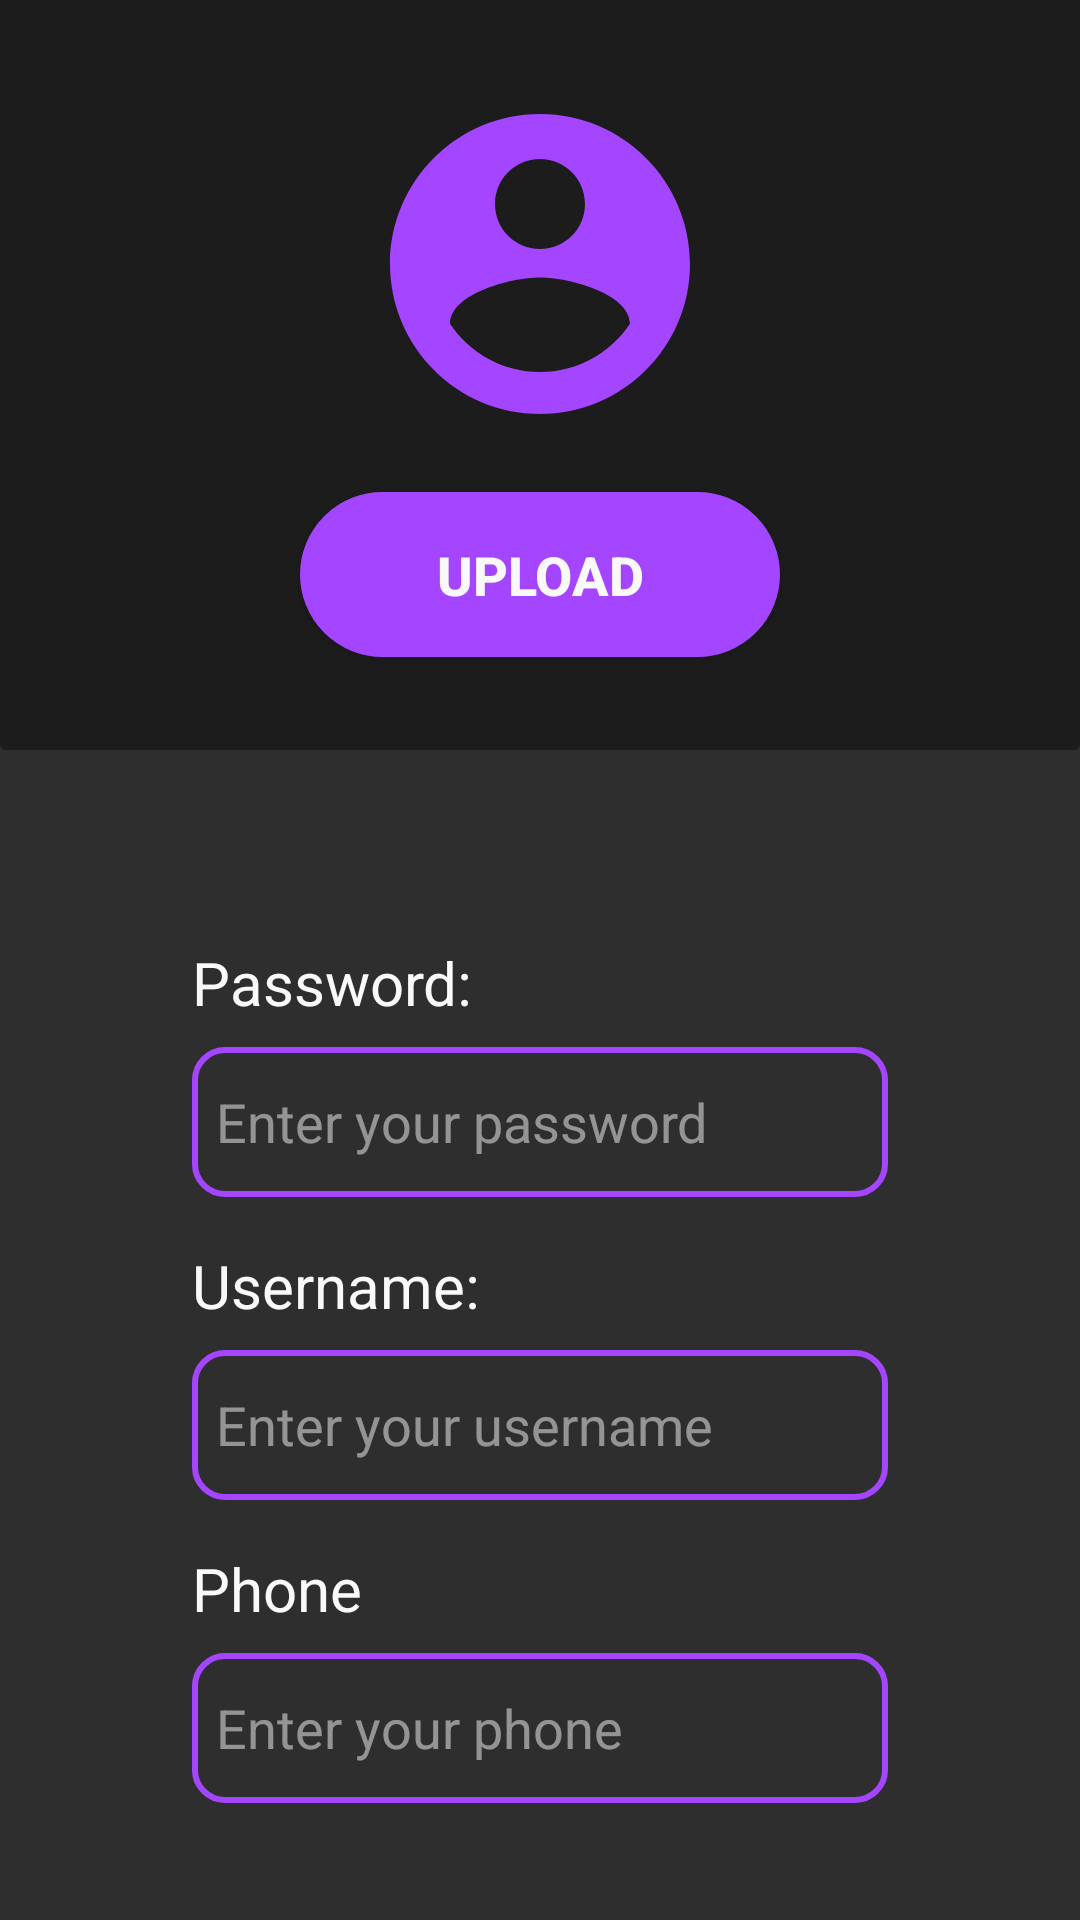

Produce the Android XML layout that renders to this screen, including the resource entries it uses.
<!-- AndroidManifest.xml: application theme Theme.UniTrip -->
<!-- res/layout/fragment_edit_profile.xml -->
<?xml version="1.0" encoding="utf-8"?>
<androidx.constraintlayout.widget.ConstraintLayout xmlns:android="http://schemas.android.com/apk/res/android"
    xmlns:app="http://schemas.android.com/apk/res-auto"
    xmlns:tools="http://schemas.android.com/tools"
    android:layout_width="match_parent"
    android:layout_height="match_parent"
    android:background="@color/bg_input"
    tools:context=".EditProfileFragment">

    <androidx.constraintlayout.widget.ConstraintLayout
        android:id="@+id/constraintLayout"
        android:layout_width="match_parent"
        android:layout_height="250dp"
        android:background="@drawable/inverse_block"
        app:layout_constraintEnd_toEndOf="parent"
        app:layout_constraintStart_toStartOf="parent"
        app:layout_constraintTop_toTopOf="parent">

        <com.google.android.material.imageview.ShapeableImageView
            android:id="@+id/userPfpEdit"
            android:layout_width="120dp"
            android:layout_height="120dp"
            android:layout_marginTop="28dp"
            android:scaleType="centerCrop"
            android:src="@drawable/baseline_account_circle_24"
            app:layout_constraintEnd_toEndOf="parent"
            app:layout_constraintStart_toStartOf="parent"
            app:layout_constraintTop_toTopOf="parent"
            app:shapeAppearanceOverlay="@style/RoundedCornersShapeAppearance"
            />

        <Button
            android:id="@+id/uploadImgBtnE"
            android:layout_width="0dp"
            android:layout_height="55dp"
            android:layout_marginStart="100dp"
            android:layout_marginTop="16dp"
            android:layout_marginEnd="100dp"
            android:background="@drawable/button_style"
            android:text="@string/uploadBtn"
            android:textColor="@color/text_primary"
            android:textSize="18sp"
            android:textStyle="bold"
            app:layout_constraintEnd_toEndOf="parent"
            app:layout_constraintStart_toStartOf="parent"
            app:layout_constraintTop_toBottomOf="@+id/userPfpEdit" />


    </androidx.constraintlayout.widget.ConstraintLayout>

    <TextView
        android:id="@+id/passEditView"
        android:layout_width="0dp"
        android:layout_height="wrap_content"
        android:layout_marginStart="64dp"
        android:layout_marginTop="64dp"
        android:layout_marginEnd="64dp"
        android:text="@string/passwordView"
        android:textColor="@color/text_primary"
        android:textSize="20sp"
        app:layout_constraintEnd_toEndOf="parent"
        app:layout_constraintStart_toStartOf="parent"
        app:layout_constraintTop_toBottomOf="@+id/constraintLayout" />

    <EditText
        android:id="@+id/passEditTxt"
        android:layout_width="0dp"
        android:layout_height="50dp"
        android:layout_marginStart="64dp"
        android:layout_marginTop="8dp"
        android:layout_marginEnd="64dp"
        android:background="@drawable/input_style"
        android:ems="10"
        android:hint="@string/passwordHint"
        android:inputType="textPassword"
        android:paddingHorizontal="8sp"
        android:paddingVertical="2sp"
        android:text=""
        android:textColor="@color/text_primary"
        android:textColorHint="@color/text_hint"
        app:layout_constraintEnd_toEndOf="parent"
        app:layout_constraintStart_toStartOf="parent"
        app:layout_constraintTop_toBottomOf="@+id/passEditView" />

    <TextView
        android:id="@+id/userEditView"
        android:layout_width="0dp"
        android:layout_height="wrap_content"
        android:layout_marginStart="64dp"
        android:layout_marginTop="16dp"
        android:layout_marginEnd="64dp"
        android:text="@string/userView"
        android:textColor="@color/text_primary"
        android:textSize="20sp"
        app:layout_constraintEnd_toEndOf="parent"
        app:layout_constraintStart_toStartOf="parent"
        app:layout_constraintTop_toBottomOf="@+id/passEditTxt" />

    <EditText
        android:id="@+id/userEditTxt"
        android:layout_width="0dp"
        android:layout_height="50dp"
        android:layout_marginStart="64dp"
        android:layout_marginTop="8dp"
        android:layout_marginEnd="64dp"
        android:background="@drawable/input_style"
        android:ems="10"
        android:hint="@string/userHint"
        android:inputType="text"
        android:paddingHorizontal="8sp"
        android:paddingVertical="2sp"
        android:text=""
        android:textColor="@color/text_primary"
        android:textColorHint="@color/text_hint"
        app:layout_constraintEnd_toEndOf="parent"
        app:layout_constraintStart_toStartOf="parent"
        app:layout_constraintTop_toBottomOf="@+id/userEditView" />

    <TextView
        android:id="@+id/phoneEditView"
        android:layout_width="0dp"
        android:layout_height="wrap_content"
        android:layout_marginStart="64dp"
        android:layout_marginTop="16dp"
        android:layout_marginEnd="64dp"
        android:text="@string/phoneView"
        android:textColor="@color/text_primary"
        android:textSize="20sp"
        app:layout_constraintEnd_toEndOf="parent"
        app:layout_constraintStart_toStartOf="parent"
        app:layout_constraintTop_toBottomOf="@+id/userEditTxt" />

    <EditText
        android:id="@+id/phoneEditTxt"
        android:layout_width="0dp"
        android:layout_height="50dp"
        android:layout_marginStart="64dp"
        android:layout_marginTop="8dp"
        android:layout_marginEnd="64dp"
        android:background="@drawable/input_style"
        android:ems="10"
        android:hint="@string/phoneHintEU"
        android:inputType="text"
        android:paddingHorizontal="8sp"
        android:paddingVertical="2sp"
        android:text=""
        android:textColor="@color/text_primary"
        android:textColorHint="@color/text_hint"
        app:layout_constraintEnd_toEndOf="parent"
        app:layout_constraintStart_toStartOf="parent"
        app:layout_constraintTop_toBottomOf="@+id/phoneEditView" />

    <LinearLayout
        android:layout_width="0dp"
        android:layout_height="wrap_content"
        android:layout_marginStart="64dp"
        android:layout_marginTop="48dp"
        android:layout_marginEnd="64dp"
        android:orientation="horizontal"
        app:layout_constraintEnd_toEndOf="parent"
        app:layout_constraintStart_toStartOf="parent"
        app:layout_constraintTop_toBottomOf="@+id/phoneEditTxt">

        <Button
            android:id="@+id/btnSaveEdit"
            android:layout_width="wrap_content"
            android:layout_height="wrap_content"
            android:layout_marginHorizontal="5dp"
            android:layout_weight="1"
            android:background="@drawable/button_accept"
            android:text="@string/saveBtnU"
            android:textColor="@color/text_primary"
            android:textSize="18sp"
            android:textStyle="bold" />

        <Button
            android:id="@+id/btnCancelEdit"
            android:layout_width="wrap_content"
            android:layout_height="wrap_content"
            android:layout_marginHorizontal="5dp"
            android:layout_weight="1"
            android:background="@drawable/button_cancel"
            android:text="@string/cancelBtnE"
            android:textColor="@color/text_primary"
            android:textSize="18sp"
            android:textStyle="bold" />
    </LinearLayout>


</androidx.constraintlayout.widget.ConstraintLayout>
<!-- resources referenced by this layout -->
<resources>
  <color name="bg_input">#FF2E2E2E</color>
  <color name="text_hint">#80F9F9F9</color>
  <color name="text_primary">#FFF9F9F9</color>
  <!-- drawable baseline_account_circle_24 (drawable) -->
  <vector xmlns:android="http://schemas.android.com/apk/res/android" android:height="24dp" android:tint="#A445FF" android:viewportHeight="24" android:viewportWidth="24" android:width="24dp">
        
      <path android:fillColor="@android:color/white" android:pathData="M12,2C6.48,2 2,6.48 2,12s4.48,10 10,10 10,-4.48 10,-10S17.52,2 12,2zM12,5c1.66,0 3,1.34 3,3s-1.34,3 -3,3 -3,-1.34 -3,-3 1.34,-3 3,-3zM12,19.2c-2.5,0 -4.71,-1.28 -6,-3.22 0.03,-1.99 4,-3.08 6,-3.08 1.99,0 5.97,1.09 6,3.08 -1.29,1.94 -3.5,3.22 -6,3.22z"/>
      
  </vector>
  <!-- drawable button_accept (drawable) -->
  <?xml version="1.0" encoding="utf-8"?>
  <shape xmlns:android="http://schemas.android.com/apk/res/android"
      >
      
      <stroke
          android:width="2dp"
          android:color="@color/bg_primary" />
  
      <padding android:bottom="10dp" android:left="10dp" android:right="10dp" android:top="10dp"/>
      <corners
          android:radius="5dp" />
  
      <solid android:color="@color/bg_primary" />
  </shape>
  <!-- drawable button_cancel (drawable) -->
  <?xml version="1.0" encoding="utf-8"?>
  <shape xmlns:android="http://schemas.android.com/apk/res/android" 
      >
      
      <stroke
          android:width="2dp"
          android:color="@color/bg_error" />
  
      <padding android:bottom="10dp" android:left="10dp" android:right="10dp" android:top="10dp"/>
      <corners
          android:radius="5dp" />
  
      <solid android:color="@color/bg_error" />
  </shape>
  <!-- drawable button_style (drawable) -->
  <?xml version="1.0" encoding="utf-8"?>
  <shape xmlns:android="http://schemas.android.com/apk/res/android">
      
      <stroke
          android:width="2dp"
          android:color="@color/bg_primary" />
  
  
      <corners
          android:radius="50dp" />
  
      <solid android:color="@color/bg_primary" />
  </shape>
  <!-- drawable input_style (drawable) -->
  <?xml version="1.0" encoding="utf-8"?>
  <shape xmlns:android="http://schemas.android.com/apk/res/android">
      
      <stroke
          android:width="2dp"
          android:color="@color/bg_primary" />
  
  
      <corners
          android:radius="10dp" />
  
      <solid android:color="@color/bg_input" />
  </shape>
  <!-- drawable inverse_block (drawable) -->
  <?xml version="1.0" encoding="utf-8"?>
  <shape xmlns:android="http://schemas.android.com/apk/res/android">
      
  
      <corners
          android:bottomLeftRadius="2dp"
          android:bottomRightRadius="2dp"/>
  
      <solid android:color="@color/bg_secondary" /> 
  </shape>
  <string name="cancelBtnE">Cancel</string>
  <string name="passwordHint">Enter your password</string>
  <string name="passwordView">Password:</string>
  <string name="phoneHintEU">Enter your phone</string>
  <string name="phoneView">Phone</string>
  <string name="saveBtnU">Save</string>
  <string name="uploadBtn">Upload</string>
  <string name="userHint">Enter your username</string>
  <string name="userView">Username:</string>
  <style name="Theme.UniTrip" parent="Base.Theme.UniTrip" />
  <color name="bg_primary">#FFA445FF</color>
  <color name="bg_error">#FFFF3B3F</color>
  <color name="bg_secondary">#FF1C1C1C</color>
  <style name="Base.Theme.UniTrip" parent="Theme.Material3.DayNight.NoActionBar">
          
          
      </style>
</resources>
